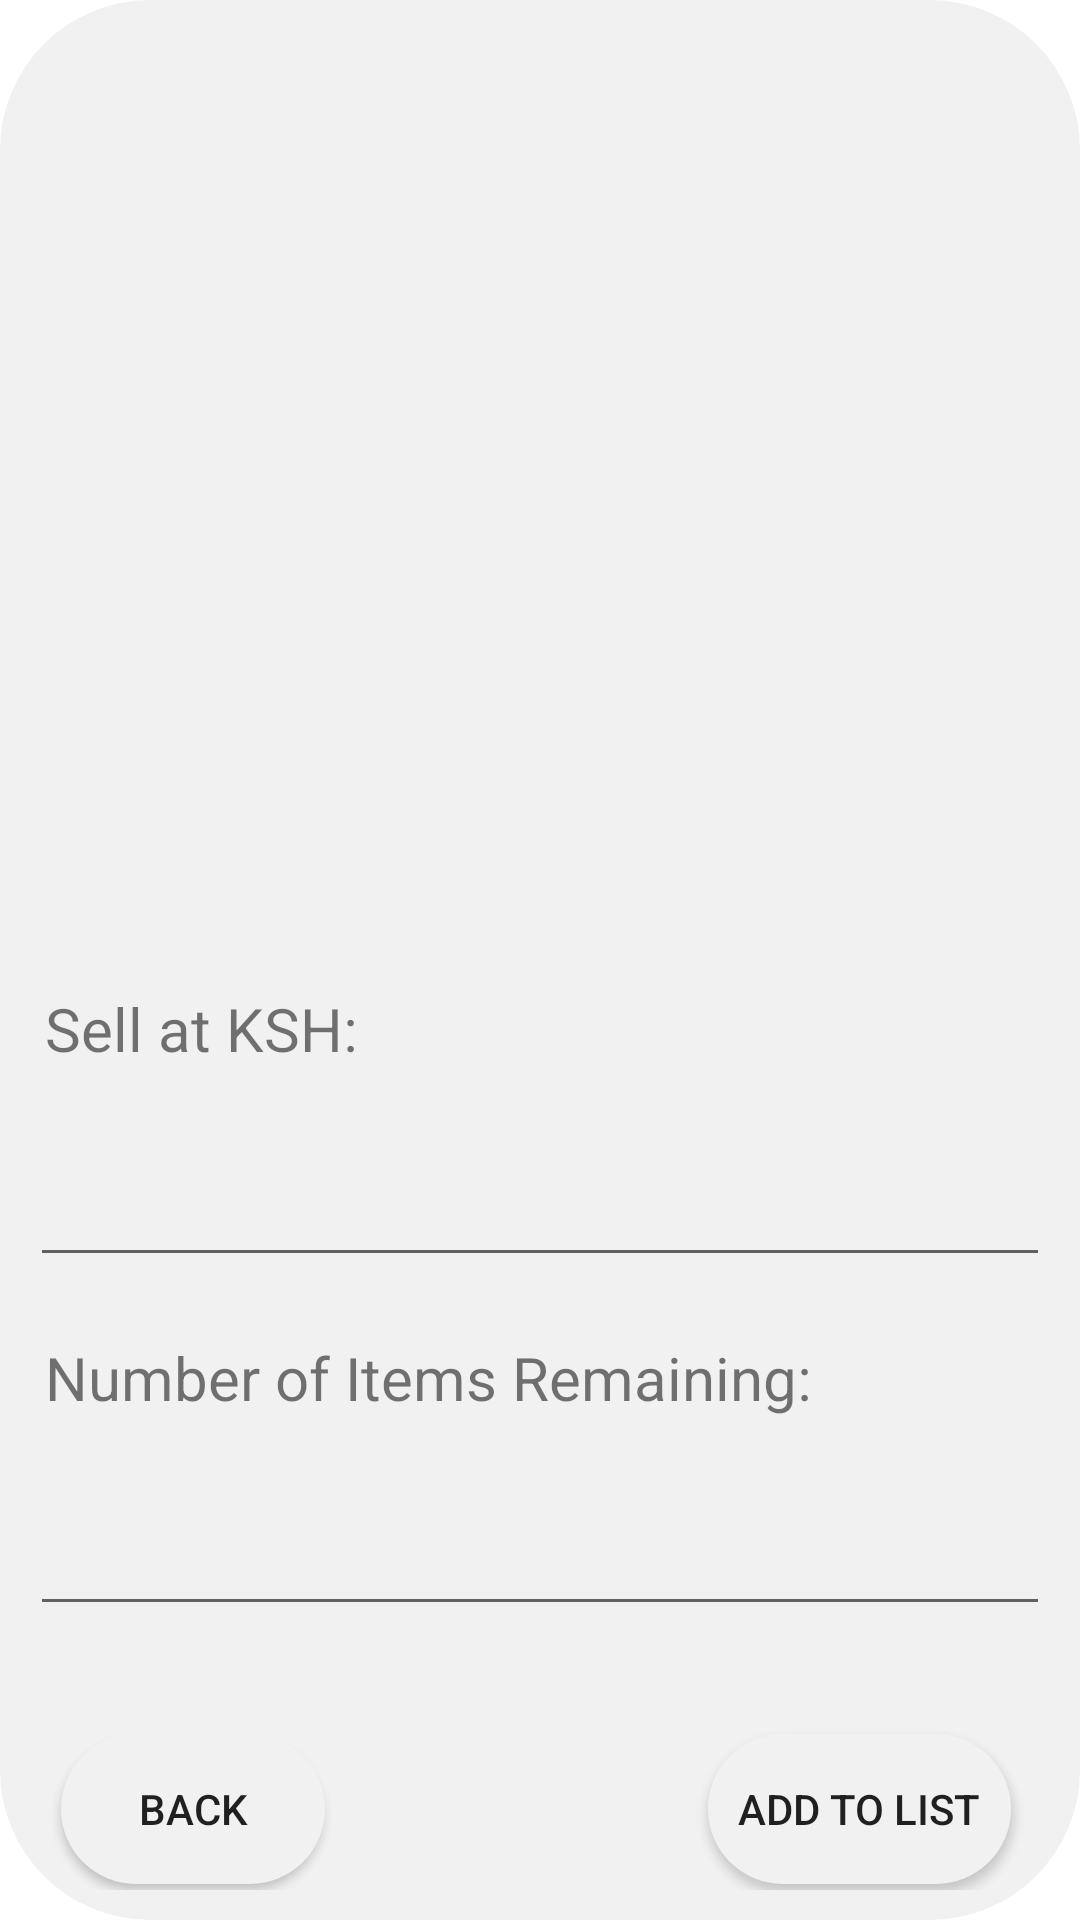

Here is an Android app screen rendered from its layout file. Give the layout XML and the strings, colors and styles it references.
<!-- AndroidManifest.xml: application theme Theme.MyBiz -->
<!-- res/layout/select_item_popup.xml -->
<?xml version="1.0" encoding="utf-8"?>
<androidx.constraintlayout.widget.ConstraintLayout xmlns:android="http://schemas.android.com/apk/res/android"
    xmlns:app="http://schemas.android.com/apk/res-auto"
    xmlns:tools="http://schemas.android.com/tools"
    android:layout_width="match_parent"
    android:layout_height="match_parent"
    android:background="@drawable/alert_dialog_bg"
    android:orientation="vertical">

    <ImageView
        android:id="@+id/add_item_banner"
        android:layout_width="200dp"
        android:layout_height="200dp"
        android:src="@drawable/add_image"
        app:layout_constraintBaseline_toBottomOf="parent"
        app:layout_constraintEnd_toEndOf="parent"
        app:layout_constraintStart_toStartOf="parent" />


    <TextView
        android:id="@+id/txt_selected_item_name"
        android:layout_width="match_parent"
        android:layout_height="wrap_content"
        android:layout_marginTop="20dp"
        android:paddingLeft="5dp"
        android:textSize="24sp"
        app:layout_editor_absoluteX="-28dp"
        app:layout_constraintTop_toBottomOf="@+id/add_item_banner" />

    <TextView
        android:id="@+id/txt_purchase_price"
        android:layout_width="match_parent"
        android:layout_height="wrap_content"
        android:layout_marginTop="20dp"
        android:paddingLeft="5dp"
        android:textSize="20sp"
        app:layout_editor_absoluteX="-28dp"
        app:layout_constraintTop_toBottomOf="@+id/txt_selected_item_name"/>


    <TextView
        android:id="@+id/sell_label"
        android:layout_width="match_parent"
        android:layout_height="wrap_content"
        android:layout_marginTop="20dp"
        android:paddingLeft="5dp"
        android:textSize="20sp"
        android:text="Sell at KSH: "
        app:layout_editor_absoluteX="-28dp"
        app:layout_constraintTop_toBottomOf="@+id/txt_purchase_price"/>

    <EditText
        android:id="@+id/txt_selling_at"
        android:layout_width="match_parent"
        android:layout_height="wrap_content"
        android:inputType="number"
        android:layout_marginTop="20dp"
        android:paddingLeft="5dp"
        android:textSize="24sp"
        app:layout_editor_absoluteX="-28dp"
        app:layout_constraintTop_toBottomOf="@+id/sell_label"/>

    <TextView
        android:id="@+id/quantity_label"
        android:layout_width="match_parent"
        android:layout_height="wrap_content"
        android:layout_marginTop="20dp"
        android:paddingLeft="5dp"
        android:textSize="20sp"
        android:text="Number of Items Remaining: "
        app:layout_editor_absoluteX="-28dp"
        app:layout_constraintTop_toBottomOf="@+id/txt_selling_at"/>

    <EditText
        android:id="@+id/txt_selected_quantity"
        android:layout_width="match_parent"
        android:layout_height="wrap_content"
        android:paddingLeft="5dp"
        android:inputType="number"
        android:layout_marginTop="20dp"
        android:textSize="24sp"
        app:layout_editor_absoluteX="-28dp"
        app:layout_constraintTop_toBottomOf="@+id/quantity_label"/>

    <Button
        android:id="@+id/cmd_add_to_list"
        android:layout_width="wrap_content"
        android:layout_height="50dp"
        android:layout_marginTop="36dp"
        android:text="Add To List"
        app:layout_constraintBaseline_toBottomOf="parent"
        app:layout_constraintEnd_toEndOf="parent"
        app:layout_constraintHorizontal_bias="0.946"
        app:layout_constraintStart_toStartOf="parent"
        android:background="@drawable/alert_dialog_bg"
        app:layout_constraintTop_toBottomOf="@+id/txt_selected_quantity" />

    <Button
        android:id="@+id/cmd_ignore"
        android:layout_width="wrap_content"
        android:layout_height="50dp"
        android:layout_marginLeft="5dp"
        android:layout_marginTop="36dp"
        android:text="Back"
        app:layout_constraintBaseline_toBottomOf="parent"
        app:layout_constraintEnd_toEndOf="parent"
        app:layout_constraintHorizontal_bias="0.022"
        app:layout_constraintStart_toStartOf="parent"
        android:background="@drawable/alert_dialog_bg"
        app:layout_constraintTop_toBottomOf="@+id/txt_selected_quantity" />


</androidx.constraintlayout.widget.ConstraintLayout>
<!-- resources referenced by this layout -->
<resources>
  <!-- drawable alert_dialog_bg (drawable) -->
  <?xml version="1.0" encoding="utf-8"?>
  <shape xmlns:android="http://schemas.android.com/apk/res/android">
      <solid
          android:color="#F1F1F1"/>
      <corners
          android:radius="50dp" />
      <padding
          android:left="10dp"
          android:top="10dp"
          android:right="10dp"
          android:bottom="10dp" />
  </shape>
  <style name="Theme.MyBiz" parent="Theme.MaterialComponents.DayNight.DarkActionBar">
          
          <item name="colorPrimary">@color/save_record</item>
          <item name="colorPrimaryVariant">@color/purple_700</item>
          <item name="colorOnPrimary">@color/white</item>
          
          <item name="colorSecondary">@color/teal_200</item>
          <item name="colorSecondaryVariant">@color/teal_700</item>
          <item name="colorOnSecondary">@color/black</item>
          
          <item name="android:statusBarColor" tools:targetApi="l">?attr/colorPrimaryVariant</item>
          
      </style>
  <color name="save_record">#A07047</color>
  <color name="purple_700">#FF3700B3</color>
  <color name="white">#FFFFFFFF</color>
  <color name="teal_200">#FF03DAC5</color>
  <color name="teal_700">#FF018786</color>
  <color name="black">#FF000000</color>
</resources>
